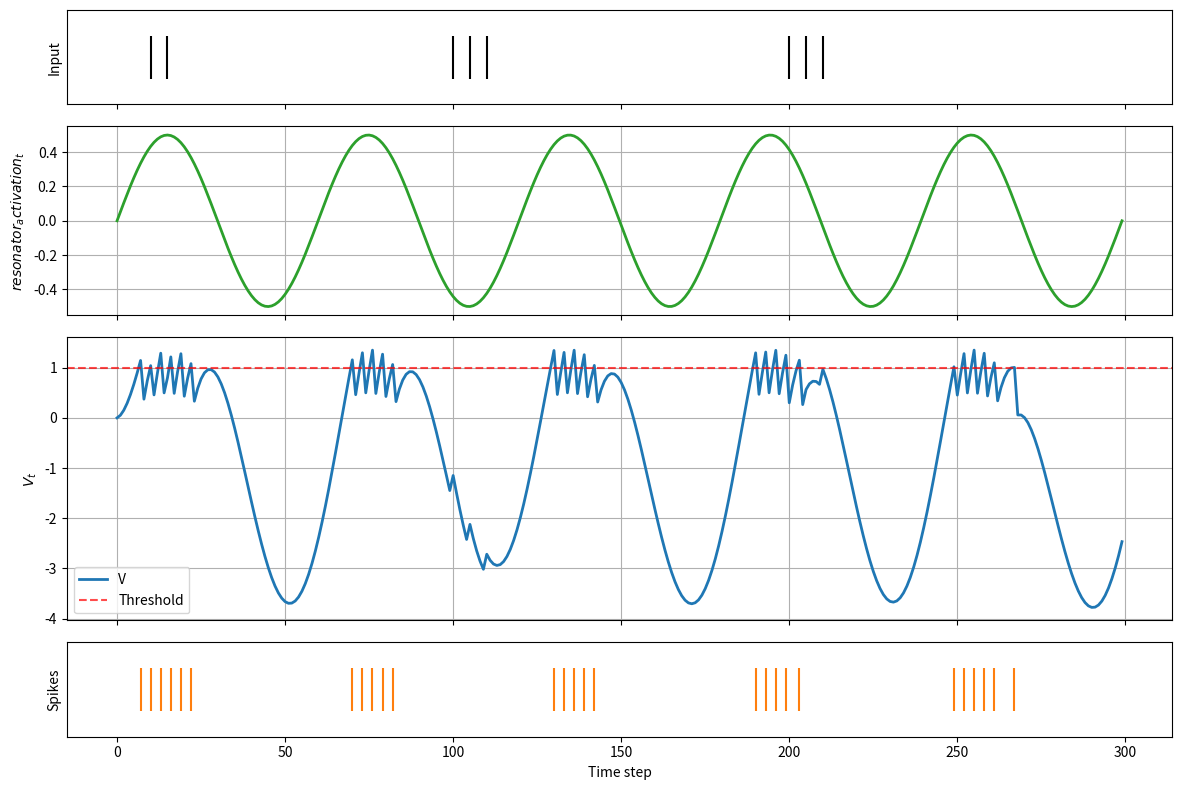

This chart was generated by the following Python code: (Note: this script raises an exception after producing the figure.)
from matplotlib import pyplot as plt

import seaborn as sns
import numpy as np

def main():

    T = 300
    alpha = 0.9
    freq = 5

    V_res = np.zeros(T, dtype=np.float32)

    V_res_plot = np.zeros(T, dtype=np.float32)
    resonator_activation_plot = np.zeros(T, dtype=np.float32)

    spk_res = np.zeros(T, dtype=np.float32)

    input_spikes_list = [10, 15, 100, 105, 110, 200, 205, 210]
    input_spikes = np.zeros(T, dtype=np.float32)
    input_spikes[input_spikes_list] = 1

    t_values = np.linspace(0, 2 * np.pi, T)

    for t in range(1, T):


        resonator_activation = 0.5 * np.sin(freq * t_values[t])

        resonator_activation_plot[t] = resonator_activation

        V_res[t] = alpha * V_res[t - 1] + resonator_activation

        if t in input_spikes_list:
            V_res[t] = V_res[t - 1] + 0.3

        V_res_plot[t] = V_res[t]

        if V_res[t] > 1:
            V_res[t] = 0
            spk_res[t] = 1


    #
    # Plot
    #

    fig, axes = plt.subplots(
    4, 1,
    figsize=(12, 8),
    sharex=True,
    gridspec_kw={"height_ratios": [1, 2, 3, 1]}
)

    # Input spikes
    axes[0].eventplot(
        np.where(input_spikes)[0],
        colors="black",
        lineoffsets=0,
        linelengths=0.8,
    )
    axes[0].set_ylabel("Input")
    axes[0].set_yticks([])

    # Resonator drive
    axes[1].plot(resonator_activation_plot, color="tab:green", linewidth=2)
    axes[1].set_ylabel(r"$resonator_activation_t$")
    axes[1].grid(True)

    # Membrane potential
    axes[2].plot(V_res_plot, color="tab:blue", linewidth=2, label="V")
    axes[2].axhline(1.0, color="red", linestyle="--", alpha=0.7, label="Threshold")
    axes[2].set_ylabel(r"$V_t$")
    axes[2].legend()
    axes[2].grid(True)

    # Output spikes
    axes[3].eventplot(
        np.where(spk_res)[0],
        colors="tab:orange",
        lineoffsets=0,
        linelengths=0.8,
    )
    axes[3].set_ylabel("Spikes")
    axes[3].set_yticks([])
    axes[3].set_xlabel("Time step")

    plt.tight_layout()
    plt.savefig("./plots/OverviewBug.png", dpi=200)
    plt.show()



if __name__ == "__main__":
    try:
        main()
    except KeyboardInterrupt:
        print("KeyboardInterrupt received")
